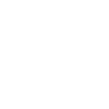
t = 0.00 s
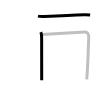
t = 2.25 s
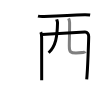
t = 4.50 s
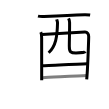
t = 6.50 s
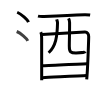
t = 8.75 s
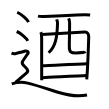
t = 11.00 s

The animated SVG that drew these frames (rendered in a browser with its animation timeline set to each time). Animation: 11 SMIL elements (animate=11); one cycle of 11.00 s.

<svg width="109px" height="109px" viewBox="0 0 px 109px" xmlns="http://www.w3.org/2000/svg" xmlns:xlink="http://www.w3.org/1999/xlink" xml:space="preserve" version="1.1"  baseProfile="full">
<path d="M37.99,16.1c1.58,0.39,4.45,0.48,6.04,0.39c13.98-0.78,31.94-1.6,40.6-1.81c2.62-0.06,4.2,0.19,5.52,0.38" style="fill:none;stroke:black;stroke-width:3;opacity:0">
  <animate attributeType="CSS" attributeName="opacity" from="0" to="1" begin="0s" dur="1s" repeatCount="Indefinite" fill="freeze" />
</path>
<path d="M40.79,32.13c0.62,1.18,0.86,4.02,0.86,5.59c0,1.57,0.04,42.16,0.04,42.62" style="fill:none;stroke:black;stroke-width:3;opacity:0">
  <animate attributeType="CSS" attributeName="opacity" from="0" to="1" begin="1s" dur="1s" repeatCount="Indefinite" fill="freeze" />
</path>
<path d="M42,34.56c3.52-0.2,39.9-2.36,42.9-2.49c2.5-0.11,3.8,1.95,3.8,4.54c0,1.45-0.94,32.64-1.99,42.78" style="fill:none;stroke:black;stroke-width:3;opacity:0">
  <animate attributeType="CSS" attributeName="opacity" from="0" to="1" begin="2s" dur="1s" repeatCount="Indefinite" fill="freeze" />
</path>
<path d="M56.68,19.33c0.36,1.24,0.86,2.31,0.84,3.65c-0.27,13.78-1.77,23.28-8.87,29.77" style="fill:none;stroke:black;stroke-width:3;opacity:0">
  <animate attributeType="CSS" attributeName="opacity" from="0" to="1" begin="3s" dur="1s" repeatCount="Indefinite" fill="freeze" />
</path>
<path d="M68.59,18.33c0.54,1.14,0.97,2.48,1,4.22c0.1,5.56-0.24,16.89-0.28,23.75c-0.04,5.96,1.51,6.7,6.65,6.7c3.26,0,8.99-0.74,9.36-1.41" style="fill:none;stroke:black;stroke-width:3;opacity:0">
  <animate attributeType="CSS" attributeName="opacity" from="0" to="1" begin="4s" dur="1s" repeatCount="Indefinite" fill="freeze" />
</path>
<path d="M42.25,65.64c4.53,0,40.15-2,45.26-2" style="fill:none;stroke:black;stroke-width:3;opacity:0">
  <animate attributeType="CSS" attributeName="opacity" from="0" to="1" begin="5s" dur="1s" repeatCount="Indefinite" fill="freeze" />
</path>
<path d="M42.47,77.71c9.22-0.31,33.32-1.88,44.79-2.15" style="fill:none;stroke:black;stroke-width:3;opacity:0">
  <animate attributeType="CSS" attributeName="opacity" from="0" to="1" begin="6s" dur="1s" repeatCount="Indefinite" fill="freeze" />
</path>
<path d="M17.21,12.25c3.99,1.74,10.3,7.17,11.29,9.88" style="fill:none;stroke:black;stroke-width:3;opacity:0">
  <animate attributeType="CSS" attributeName="opacity" from="0" to="1" begin="7s" dur="1s" repeatCount="Indefinite" fill="freeze" />
</path>
<path d="M16.71,31.5c3.9,1.66,10.07,6.81,11.04,9.38" style="fill:none;stroke:black;stroke-width:3;opacity:0">
  <animate attributeType="CSS" attributeName="opacity" from="0" to="1" begin="8s" dur="1s" repeatCount="Indefinite" fill="freeze" />
</path>
<path d="M11.5,53.19c2.25,0.85,3.75,0.43,4.75,0.21c1-0.21,7.5-1.99,9-2.42c1.5-0.43,3.75,1.07,2.75,2.35s-4.5,6.69-5.25,7.76c-0.75,1.07-0.5,2.99,1,4.48s2.75,2.7,3.5,3.98C28,70.84,28,71.91,26.5,72.98c-1.5,1.07-7.75,7.02-11,9.47" style="fill:none;stroke:black;stroke-width:3;opacity:0">
  <animate attributeType="CSS" attributeName="opacity" from="0" to="1" begin="9s" dur="1s" repeatCount="Indefinite" fill="freeze" />
</path>
<path d="M11.75,83.9c4.25-1.4,11.65-1.76,15.98-0.76c8.02,1.85,25.92,7.77,30.18,9.07c11.54,3.53,20.44,4.54,29.09,2.77" style="fill:none;stroke:black;stroke-width:3;opacity:0">
  <animate attributeType="CSS" attributeName="opacity" from="0" to="1" begin="10s" dur="1s" repeatCount="Indefinite" fill="freeze" />
</path>
</svg>
